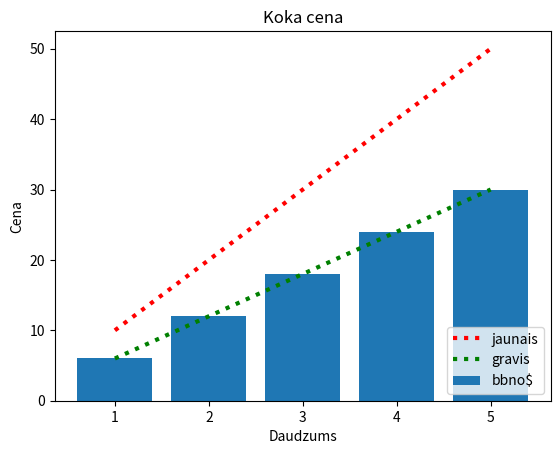

Reproduce this figure in Python.
import matplotlib
import matplotlib.pyplot as plt
import numpy as np

#plt.style.use('bmh')


x_ass_koord=[1,2,3,4,5]
y_ass_koord=[10,20,30,40,50]
y_ass_koord2=[6,12,18,24,30]
y_ass_koord3=[3,6,9,12,15]


plt.xlabel("Daudzums")
plt.ylabel('Cena')
plt.title('Koka cena')
plt.plot(x_ass_koord,y_ass_koord,linewidth=3,linestyle="dotted",color="red",label="jaunais")
plt.plot(x_ass_koord,y_ass_koord2,linewidth=3,linestyle="dotted",color="green",label="gravis")
plt.bar(x_ass_koord,y_ass_koord2,label="bbno$")

plt.legend(loc="lower right")


plt.show() 
